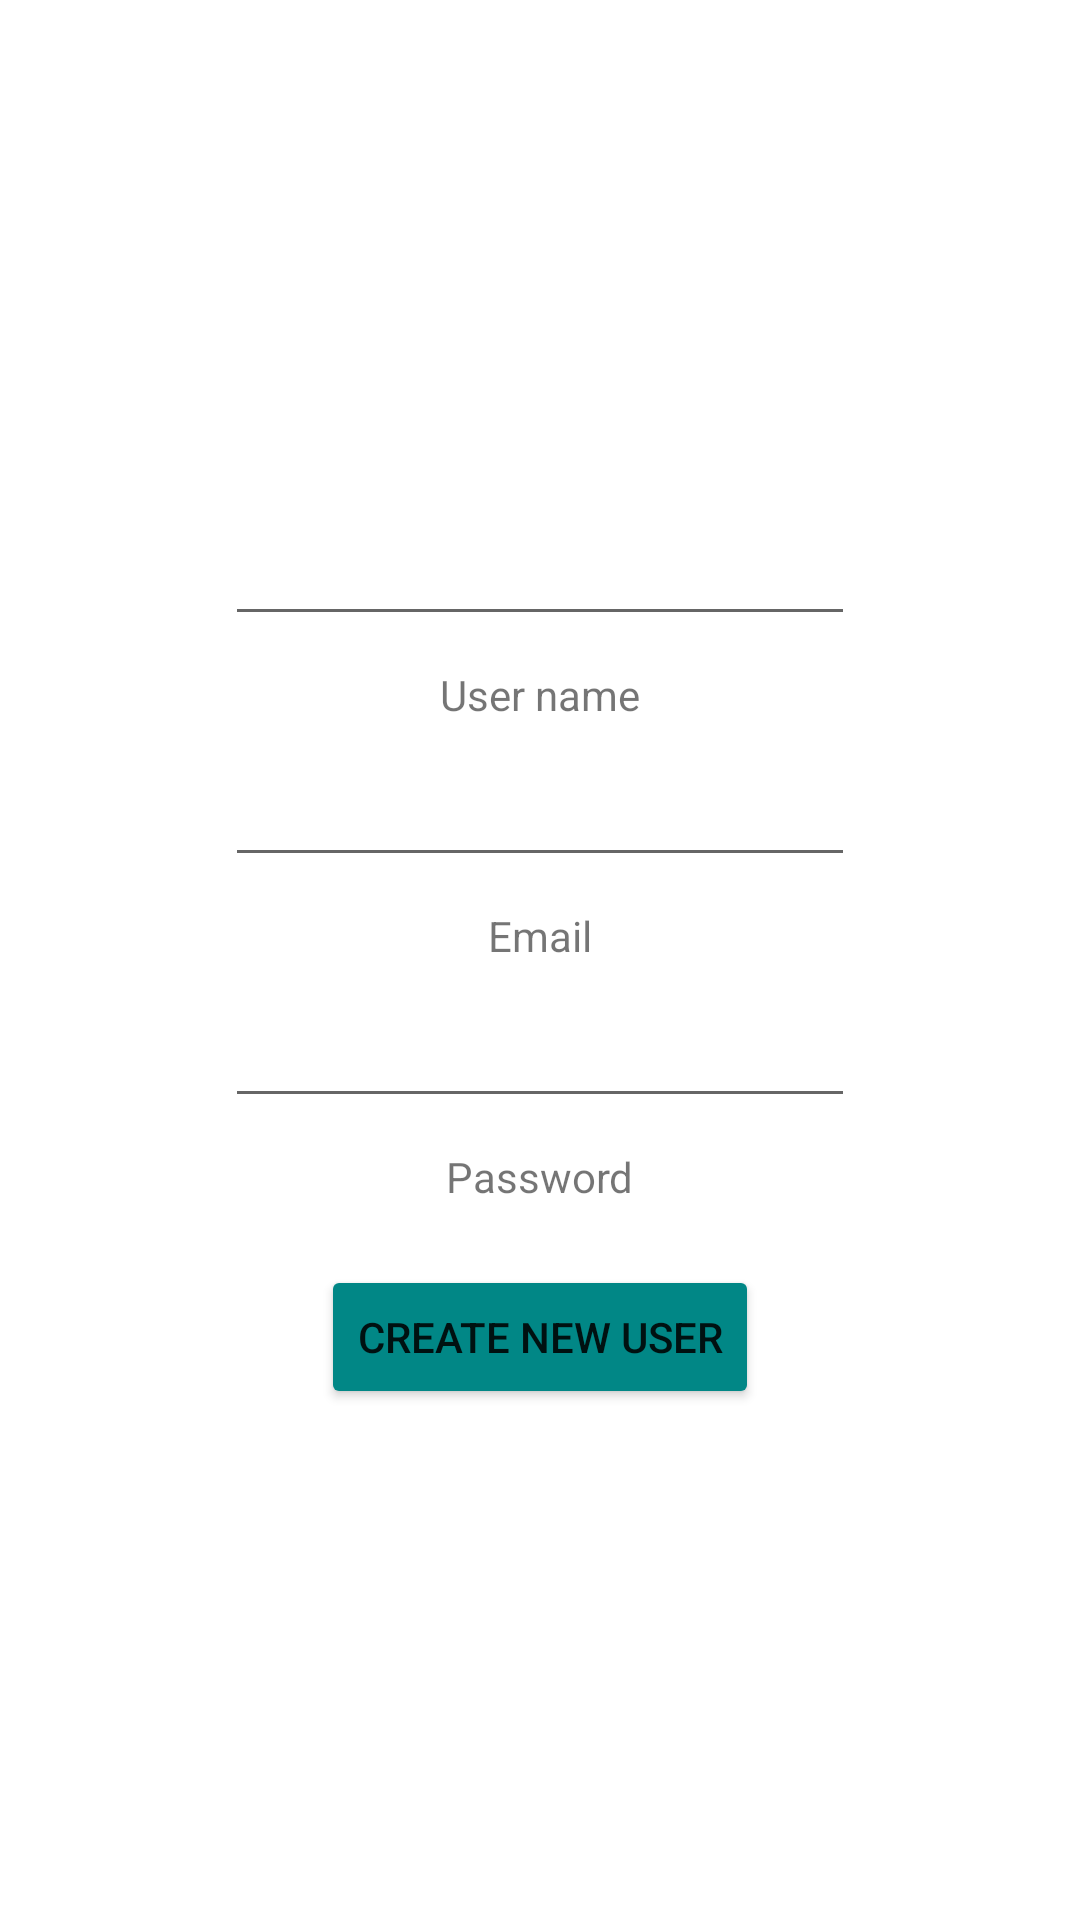

Produce the Android XML layout that renders to this screen, including the resource entries it uses.
<!-- AndroidManifest.xml: application theme Theme.ChiAlexAnurinRoom -->
<!-- res/layout/fragment_create_new_user.xml -->
<?xml version="1.0" encoding="utf-8"?>
<androidx.constraintlayout.widget.ConstraintLayout xmlns:android="http://schemas.android.com/apk/res/android"
    xmlns:app="http://schemas.android.com/apk/res-auto"
    xmlns:tools="http://schemas.android.com/tools"
    android:layout_width="match_parent"
    android:layout_height="match_parent">

    <LinearLayout
        android:id="@+id/llNewUserData"
        android:layout_width="match_parent"
        android:layout_height="wrap_content"
        android:orientation="vertical"
        app:layout_constraintBottom_toBottomOf="parent"
        app:layout_constraintEnd_toEndOf="parent"
        app:layout_constraintStart_toStartOf="parent"
        app:layout_constraintTop_toTopOf="parent">

        <EditText
            android:id="@+id/etCreateNewUserName"
            android:layout_width="wrap_content"
            android:layout_height="wrap_content"
            android:layout_gravity="center"
            android:ems="10"
            android:inputType="textPersonName"
            android:tooltipText="Enter user name"
            app:layout_constraintEnd_toEndOf="parent"
            app:layout_constraintStart_toStartOf="parent"
            app:layout_constraintTop_toTopOf="parent" />

        <TextView
            android:layout_width="wrap_content"
            android:layout_height="wrap_content"
            android:layout_gravity="center"
            android:layout_marginTop="10dp"
            android:text="User name" />

        <EditText
            android:layout_marginTop="10dp"
            android:id="@+id/etCreateNewUserEmail"
            android:layout_width="wrap_content"
            android:layout_height="wrap_content"
            android:layout_gravity="center"
            android:ems="10"
            android:inputType="textEmailAddress"
            android:tooltipText="Enter Email"
            app:layout_constraintEnd_toEndOf="parent"
            app:layout_constraintStart_toStartOf="parent"
            app:layout_constraintTop_toTopOf="parent" />

        <TextView
            android:layout_width="wrap_content"
            android:layout_height="wrap_content"
            android:layout_gravity="center"
            android:layout_marginTop="10dp"
            android:text="Email" />

        <EditText
            android:id="@+id/etCreateNewUserPassword"
            android:layout_width="wrap_content"
            android:layout_height="wrap_content"
            android:layout_gravity="center"
            android:layout_marginTop="10dp"
            android:ems="10"
            android:inputType="textVisiblePassword"
            android:tooltipText="Enter Password" />

        <TextView
            android:layout_width="wrap_content"
            android:layout_height="wrap_content"
            android:layout_gravity="center"
            android:layout_marginTop="10dp"
            android:text="Password" />

        <Button
            android:id="@+id/btnCreateNewUser"
            android:layout_width="wrap_content"
            android:layout_height="wrap_content"
            android:layout_gravity="center"
            android:layout_marginTop="20dp"
            android:backgroundTint="@color/teal_700"
            android:text="Create new User" />

    </LinearLayout>

    <com.airbnb.lottie.LottieAnimationView
        android:id="@+id/pbLoading"
        android:layout_width="match_parent"
        android:layout_height="wrap_content"
        android:visibility="invisible"
        app:layout_constraintBottom_toBottomOf="parent"
        app:layout_constraintEnd_toEndOf="parent"
        app:layout_constraintStart_toStartOf="parent"
        app:layout_constraintTop_toTopOf="parent"
        app:lottie_autoPlay="true"
        app:lottie_fileName="14499-di-dot-rotating-loader.json"
        app:lottie_loop="true" />

</androidx.constraintlayout.widget.ConstraintLayout>
<!-- resources referenced by this layout -->
<resources>
  <style name="Theme.ChiAlexAnurinRoom" parent="Theme.MaterialComponents.DayNight.DarkActionBar">
          
          <item name="colorPrimary">@color/purple_500</item>
          <item name="colorPrimaryVariant">@color/purple_700</item>
          <item name="colorOnPrimary">@color/white</item>
          
          <item name="colorSecondary">@color/teal_200</item>
          <item name="colorSecondaryVariant">@color/teal_700</item>
          <item name="colorOnSecondary">@color/black</item>
          
          <item name="android:statusBarColor" tools:targetApi="l">?attr/colorPrimaryVariant</item>
          
      </style>
  <!-- not gathered from this repository: default colours our renderer supplied (Android Studio template values) -->
  <color name="purple_500">#FF6200EE</color>
  <color name="purple_700">#FF3700B3</color>
  <color name="teal_200">#FF03DAC5</color>
  <color name="teal_700">#FF018786</color>
  <color name="black">#FF000000</color>
  <color name="white">#FFFFFFFF</color>
</resources>
